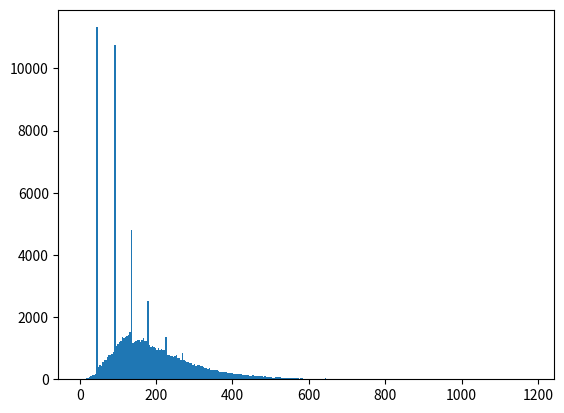

The matplotlib source for this figure:
#This program simulates neutrons inside a reactor.  We run through a neutron from life to death
#We record the distance travelled by several neutrons

import random as rand
import matplotlib.pyplot as plt
import math
from mpl_toolkits.mplot3d import Axes3D
import numpy as np
PI = 3.1415926535
e = 2.7182818284590452353602874713527

def randPoint():
    #Generates a random direction on the unit sphere, definted by x,y,z.
    longitude = rand.random()*2*PI
    latitude  = math.acos(1-2*rand.random())

    return latitude, longitude

def randomWalk(x,y,z):
    (lat, long) = randPoint()#Gives a random starting direction
    absorbed = False
    #-------Values----------------------------------
    l = 45 
    sigA = 1.314
    sigT = 7.64
    step = 1
    #--------------------------------------------------
   
    while not absorbed:
        #We take a step of l/4 and randomly decide if the neutron has interacted with an atom or not
        if rand.random()<1-np.power(e, -step):#If the neutron has interacted with an atom
            if rand.random()<(sigA/sigT):
                absorbed = True        
            else:
                (lat, long) = randPoint()
        x = x+step*l*math.sin(lat)*math.cos(long)
        y =y+step*l*math.sin(lat)*math.sin(long)
        z =z+step*l*math.cos(lat)
        
        
    r = np.sqrt(x*x+y*y+z*z)
    return float(r)
    
rs = []#This will store the final distance from the origin of our nutrons
for i in range(100000):
    r = randomWalk(0,0,0)
    rs.append(r)
    
fig = plt.figure()
ax = fig.add_subplot(111)

ax.hist(rs, bins=300)
